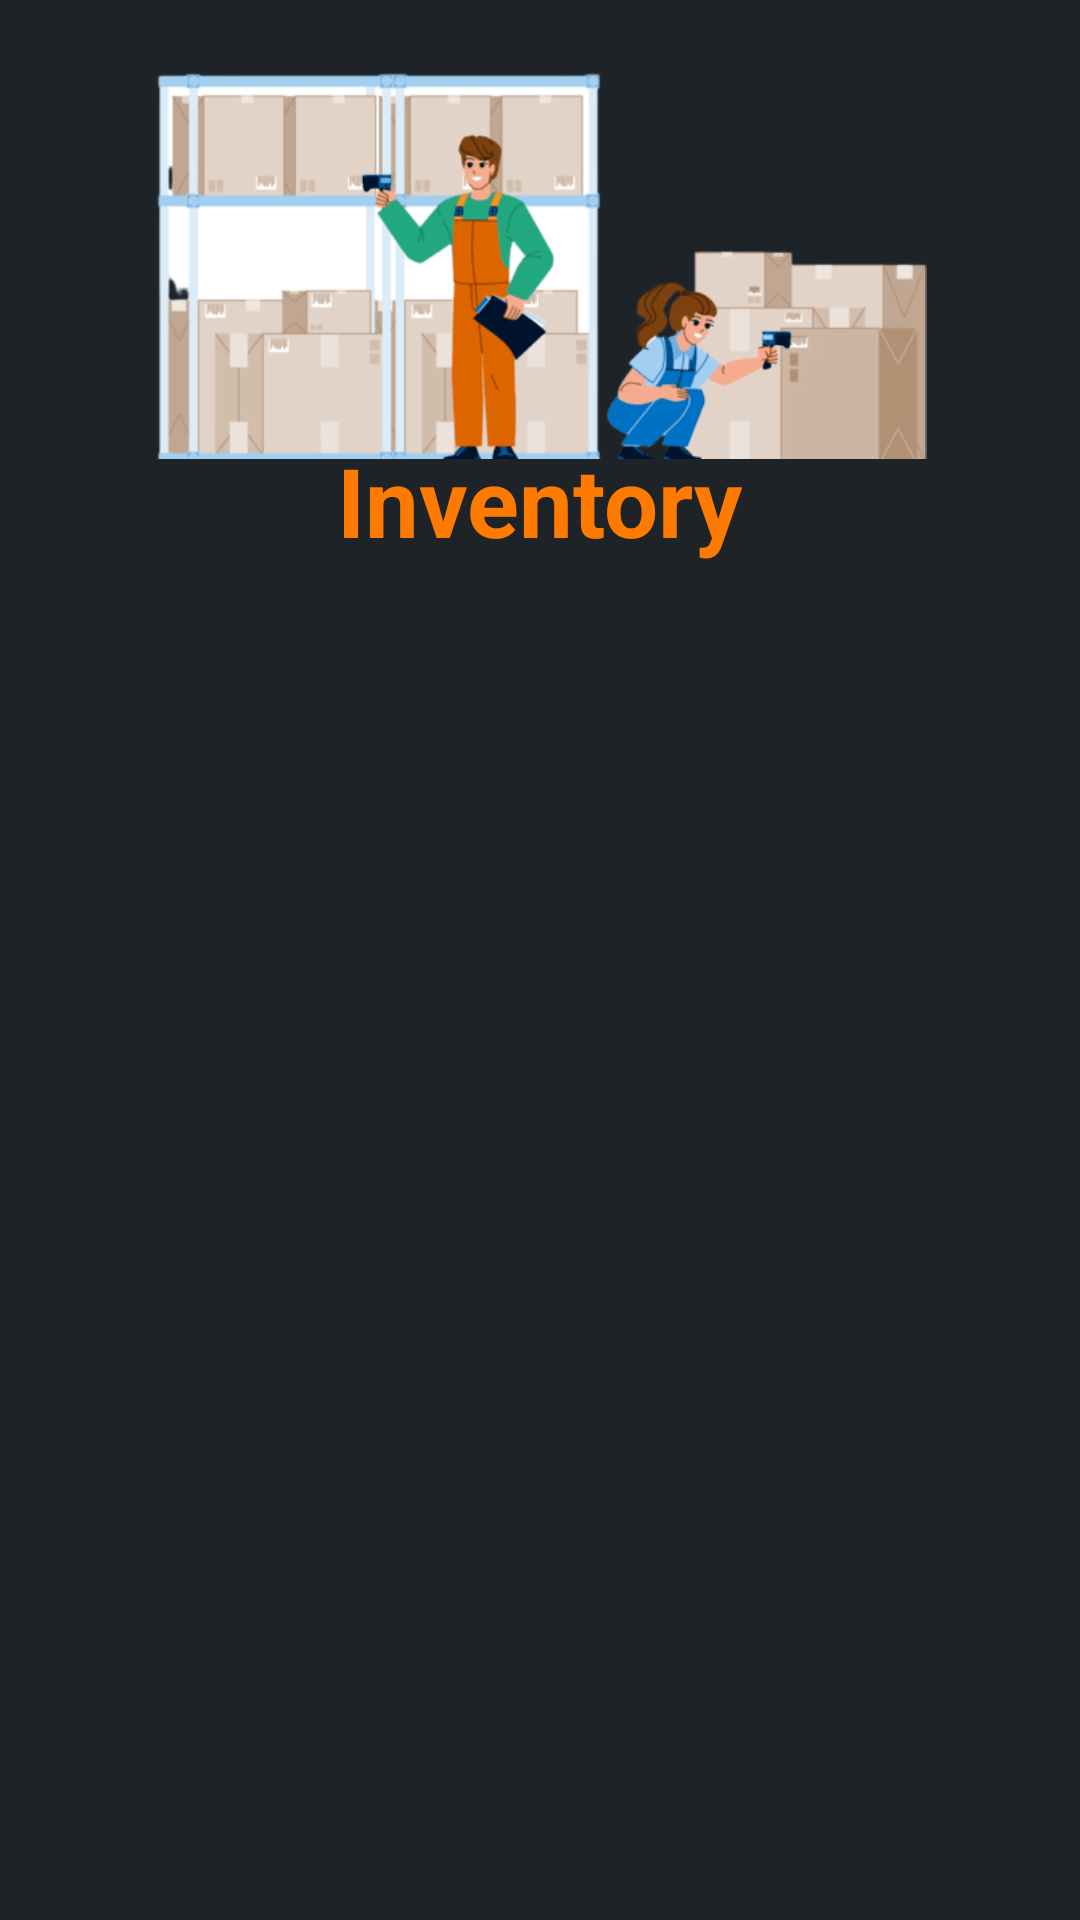

Android layout source for this screen:
<!-- AndroidManifest.xml: application theme Theme.InventoryWidget -->
<!-- res/layout/activity_login.xml -->
<?xml version="1.0" encoding="utf-8"?>
<LinearLayout xmlns:android="http://schemas.android.com/apk/res/android"
    android:orientation="vertical"
    android:gravity="center_horizontal"
    android:layout_width="match_parent"
    android:layout_height="match_parent"
    android:background="#1E2328"
    android:padding="24dp">

    <ImageView
        android:id="@+id/logo_image"
        android:layout_width="261dp"
        android:layout_height="129dp"
        android:layout_marginBottom="0dp"
        android:adjustViewBounds="true"
        android:contentDescription="Inventory logo"
        android:scaleType="fitCenter"
        android:src="@drawable/inventory" />

    <TextView
        android:id="@+id/logo_text"
        android:layout_width="wrap_content"
        android:layout_height="wrap_content"
        android:layout_marginTop="-8dp"
        android:text="Inventory"
        android:textColor="#FF7B00"
        android:textSize="32sp"
        android:textStyle="bold" />


    <ImageView
        android:id="@+id/fingerprint_image"
        android:layout_width="173dp"
        android:layout_height="153dp"
        android:layout_marginBottom="36dp"
        android:clickable="true"
        android:contentDescription="Huella digital"
        android:focusable="true"
        android:src="@drawable/fingerprint_image" />

</LinearLayout>
<!-- resources referenced by this layout -->
<resources>
  <!-- drawable inventory: png bitmap (drawable, 74648 bytes) -->
  <style name="Theme.InventoryWidget" parent="android:Theme.Material.Light.NoActionBar" />
</resources>
